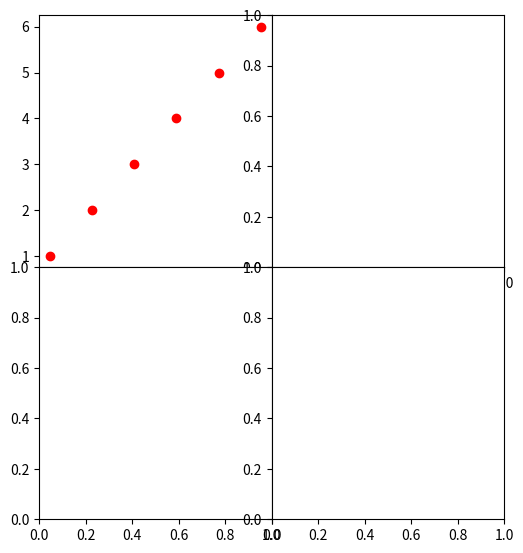

Write the Python code that produced this figure.
#simplePlots
import matplotlib.pyplot as plt
import numpy as np

x_data = np.array([0,2,4,6,8,10])
y_data = np.array([1,2,3,4,5,6])

fig,ax = plt.subplots(2,2,figsize=(6,6))
plt.subplots_adjust(hspace=0,wspace=0,top=0.95,right=0.90)

ax[0,0].plot(x_data,y_data,'o',c='r',label=r'x vs. y')

plt.show()
